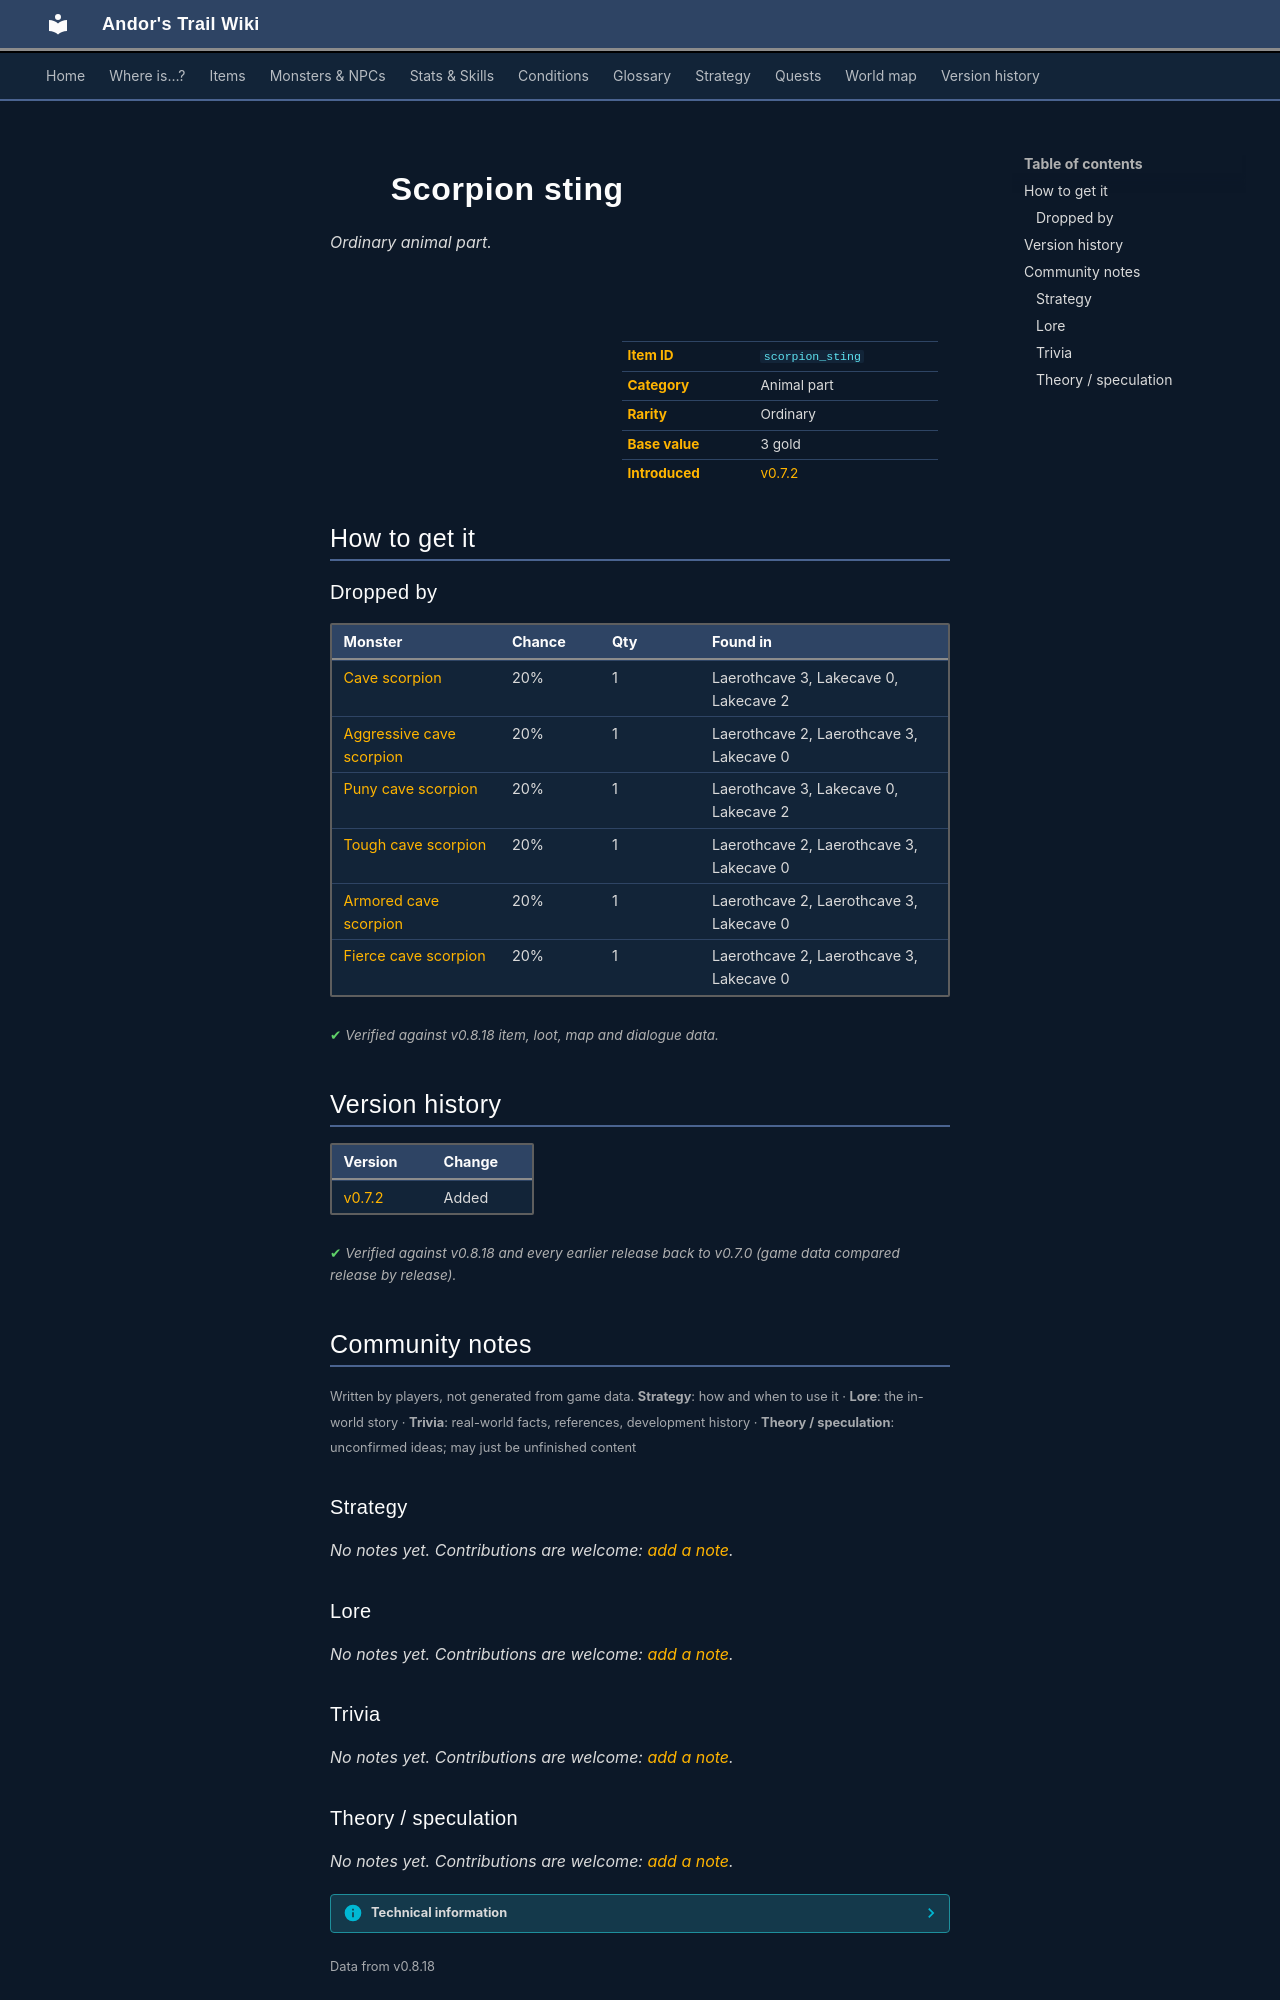

repository: asdfghjkl628/Andor-s-Trail-Wikiiii · page: items/scorpion_sting/index.html · generator: mkdocs

---
description: "Scorpion sting is a ordinary animal part in Andor's Trail. How to get it: monster drops."
---

# ![](../assets/icons/items/items_japozero_570.png){ .sprite } Scorpion sting

*Ordinary animal part.*

<div class="infobox" markdown>

<p class="ib-img"><img class="sprite" src="../../assets/icons/items/items_japozero_570.png" alt=""></p>

| | |
|---|---|
| **Item ID** | `scorpion_sting` |
| **Category** | Animal part |
| **Rarity** | Ordinary |
| **Base value** | 3 gold |
| **Introduced** | [v0.7.2](../versions/0.7.2.md) |

</div>

## How to get it

### Dropped by

| Monster | Chance | Qty | Found in |
|---|---|---|---|
| [Cave scorpion](../monsters/cave_scorpion_0.md) | 20% | 1 | Laerothcave 3, Lakecave 0, Lakecave 2 |
| [Aggressive cave scorpion](../monsters/cave_scorpion_1.md) | 20% | 1 | Laerothcave 2, Laerothcave 3, Lakecave 0 |
| [Puny cave scorpion](../monsters/cave_scorpion_2.md) | 20% | 1 | Laerothcave 3, Lakecave 0, Lakecave 2 |
| [Tough cave scorpion](../monsters/cave_scorpion_3.md) | 20% | 1 | Laerothcave 2, Laerothcave 3, Lakecave 0 |
| [Armored cave scorpion](../monsters/cave_scorpion_4.md) | 20% | 1 | Laerothcave 2, Laerothcave 3, Lakecave 0 |
| [Fierce cave scorpion](../monsters/cave_scorpion_5.md) | 20% | 1 | Laerothcave 2, Laerothcave 3, Lakecave 0 |


<p class="verified">Verified against v0.8.18 item, loot, map and dialogue data.</p>


## Version history

| Version | Change |
|---|---|
| [v0.7.2](../versions/0.7.2.md) | Added |

<p class="verified">Verified against v0.8.18 and every earlier release back to v0.7.0 (game data compared release by release).</p>


## Community notes

<small>Written by players, not generated from game data. **Strategy**: how and when to use it · **Lore**: the in-world story · **Trivia**: real-world facts, references, development history · **Theory / speculation**: unconfirmed ideas; may just be unfinished content</small>

### Strategy

*No notes yet. Contributions are welcome: [add a note](https://github.com/asdfghjkl628/Andor-s-Trail-Wikiiii/new/main/notes/items?filename=scorpion_sting.md&value=%23%23%20Strategy%0A%0A%3C%21--%20how%20and%20when%20to%20use%20it%20--%3E%0A%0A%23%23%20Lore%0A%0A%3C%21--%20the%20in-world%20story%20--%3E%0A%0A%23%23%20Trivia%0A%0A%3C%21--%20real-world%20facts%2C%20references%2C%20development%20history%20--%3E%0A%0A%23%23%20Theory%20/%20speculation%0A%0A%3C%21--%20unconfirmed%20ideas%3B%20may%20just%20be%20unfinished%20content%20--%3E%0A).*

### Lore

*No notes yet. Contributions are welcome: [add a note](https://github.com/asdfghjkl628/Andor-s-Trail-Wikiiii/new/main/notes/items?filename=scorpion_sting.md&value=%23%23%20Strategy%0A%0A%3C%21--%20how%20and%20when%20to%20use%20it%20--%3E%0A%0A%23%23%20Lore%0A%0A%3C%21--%20the%20in-world%20story%20--%3E%0A%0A%23%23%20Trivia%0A%0A%3C%21--%20real-world%20facts%2C%20references%2C%20development%20history%20--%3E%0A%0A%23%23%20Theory%20/%20speculation%0A%0A%3C%21--%20unconfirmed%20ideas%3B%20may%20just%20be%20unfinished%20content%20--%3E%0A).*

### Trivia

*No notes yet. Contributions are welcome: [add a note](https://github.com/asdfghjkl628/Andor-s-Trail-Wikiiii/new/main/notes/items?filename=scorpion_sting.md&value=%23%23%20Strategy%0A%0A%3C%21--%20how%20and%20when%20to%20use%20it%20--%3E%0A%0A%23%23%20Lore%0A%0A%3C%21--%20the%20in-world%20story%20--%3E%0A%0A%23%23%20Trivia%0A%0A%3C%21--%20real-world%20facts%2C%20references%2C%20development%20history%20--%3E%0A%0A%23%23%20Theory%20/%20speculation%0A%0A%3C%21--%20unconfirmed%20ideas%3B%20may%20just%20be%20unfinished%20content%20--%3E%0A).*
